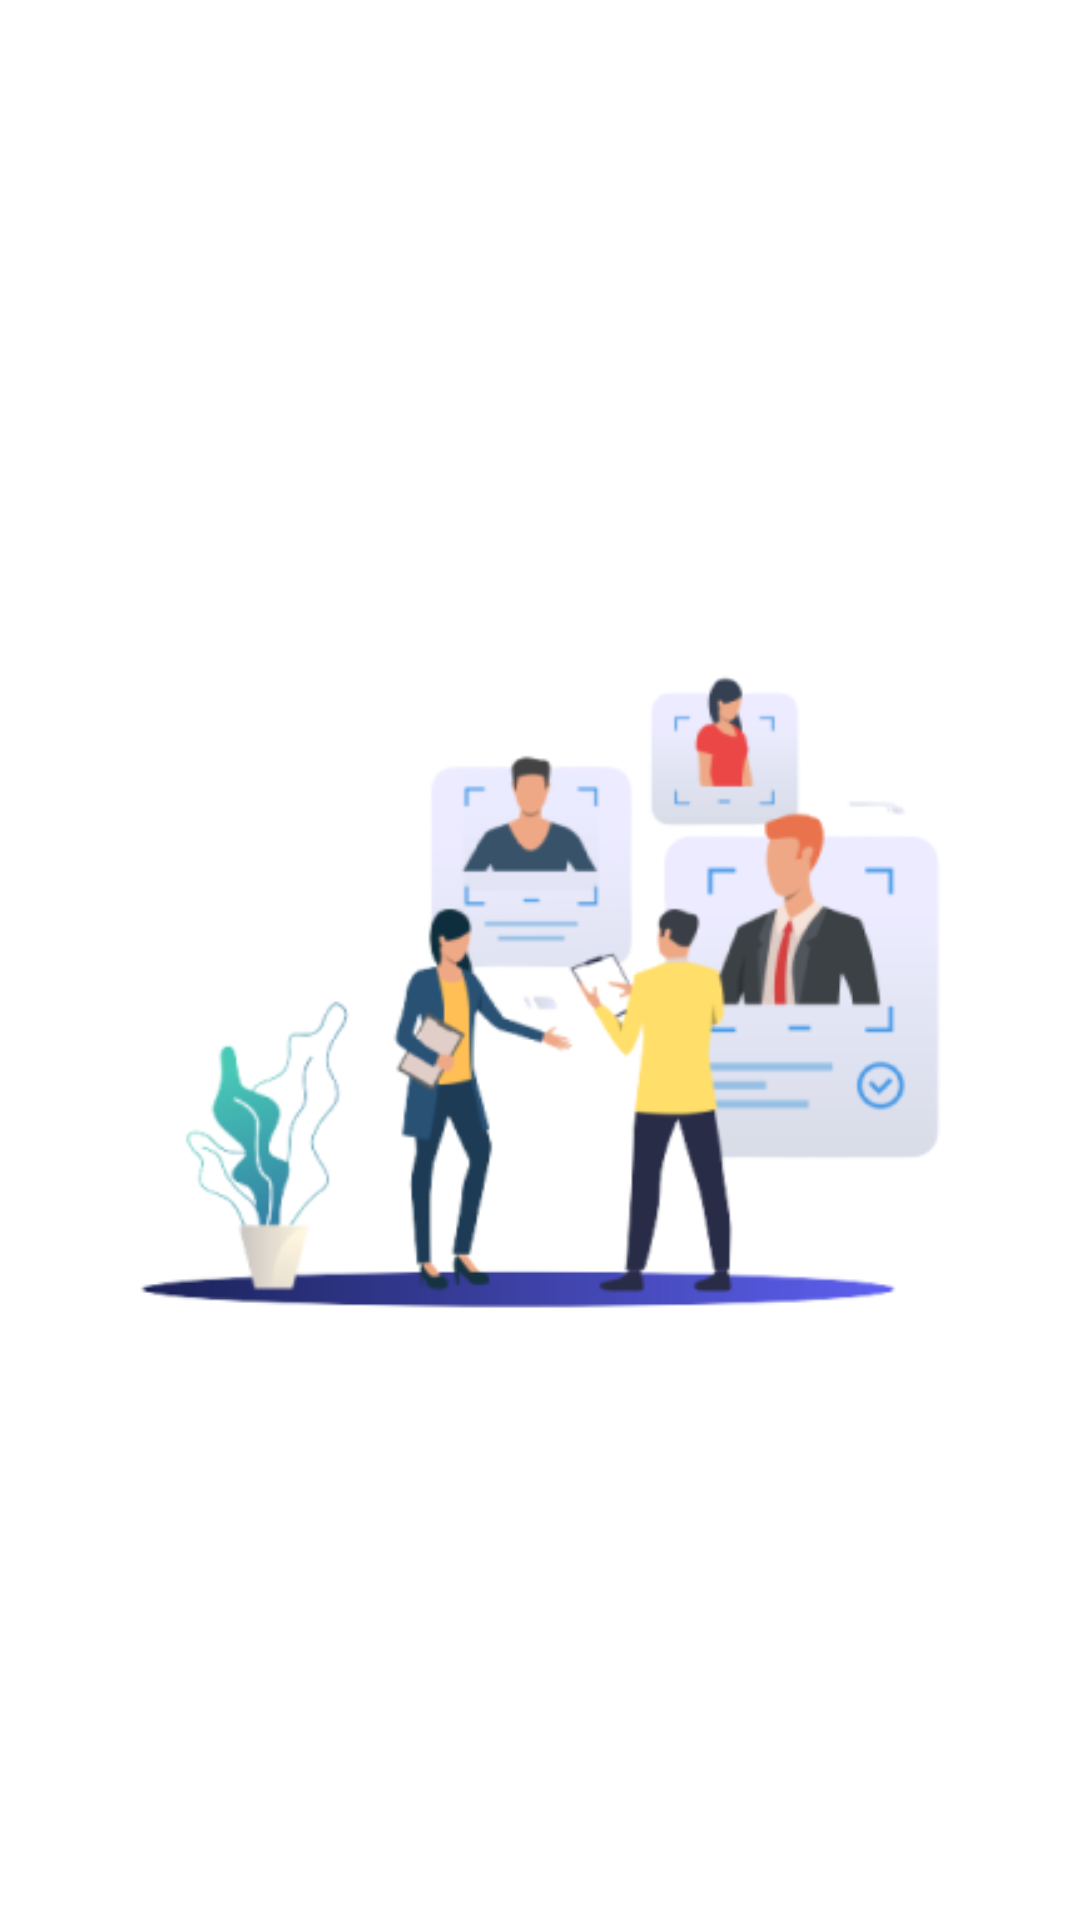

Here is an Android app screen rendered from its layout file. Give the layout XML and the strings, colors and styles it references.
<!-- AndroidManifest.xml: application theme Theme.Loker -->
<!-- res/layout/splash.xml -->
<?xml version="1.0" encoding="utf-8"?>
<androidx.constraintlayout.widget.ConstraintLayout xmlns:android="http://schemas.android.com/apk/res/android"
    xmlns:app="http://schemas.android.com/apk/res-auto"
    xmlns:tools="http://schemas.android.com/tools"
    android:layout_width="match_parent"
    android:layout_height="match_parent">


    <ImageView
        android:id="@+id/imageView"
        android:layout_width="333dp"
        android:layout_height="264dp"
        app:layout_constraintBottom_toBottomOf="parent"
        app:layout_constraintEnd_toEndOf="parent"
        app:layout_constraintHorizontal_bias="0.32"
        app:layout_constraintStart_toStartOf="parent"
        app:layout_constraintTop_toTopOf="parent"
        app:layout_constraintVertical_bias="0.498"
        app:srcCompat="@drawable/spalsh_1" />
</androidx.constraintlayout.widget.ConstraintLayout>
<!-- resources referenced by this layout -->
<resources>
  <!-- drawable spalsh_1: png bitmap (drawable, 42227 bytes) -->
  <style name="Theme.Loker" parent="Theme.MaterialComponents.DayNight.DarkActionBar">
          
          <item name="colorPrimary">@color/purple_500</item>
          <item name="colorPrimaryVariant">@color/purple_700</item>
          <item name="colorOnPrimary">@color/white</item>
          
          <item name="colorSecondary">@color/teal_200</item>
          <item name="colorSecondaryVariant">@color/teal_700</item>
          <item name="colorOnSecondary">@color/black</item>
          
          <item name="android:statusBarColor" tools:targetApi="l">?attr/colorPrimaryVariant</item>
          
      </style>
  <color name="purple_500">#0A8AFE</color>
  <color name="purple_700">#2295FF</color>
  <color name="white">#FFFFFFFF</color>
  <color name="teal_200">#FF03DAC5</color>
  <color name="teal_700">#FF018786</color>
  <color name="black">#FF000000</color>
</resources>
